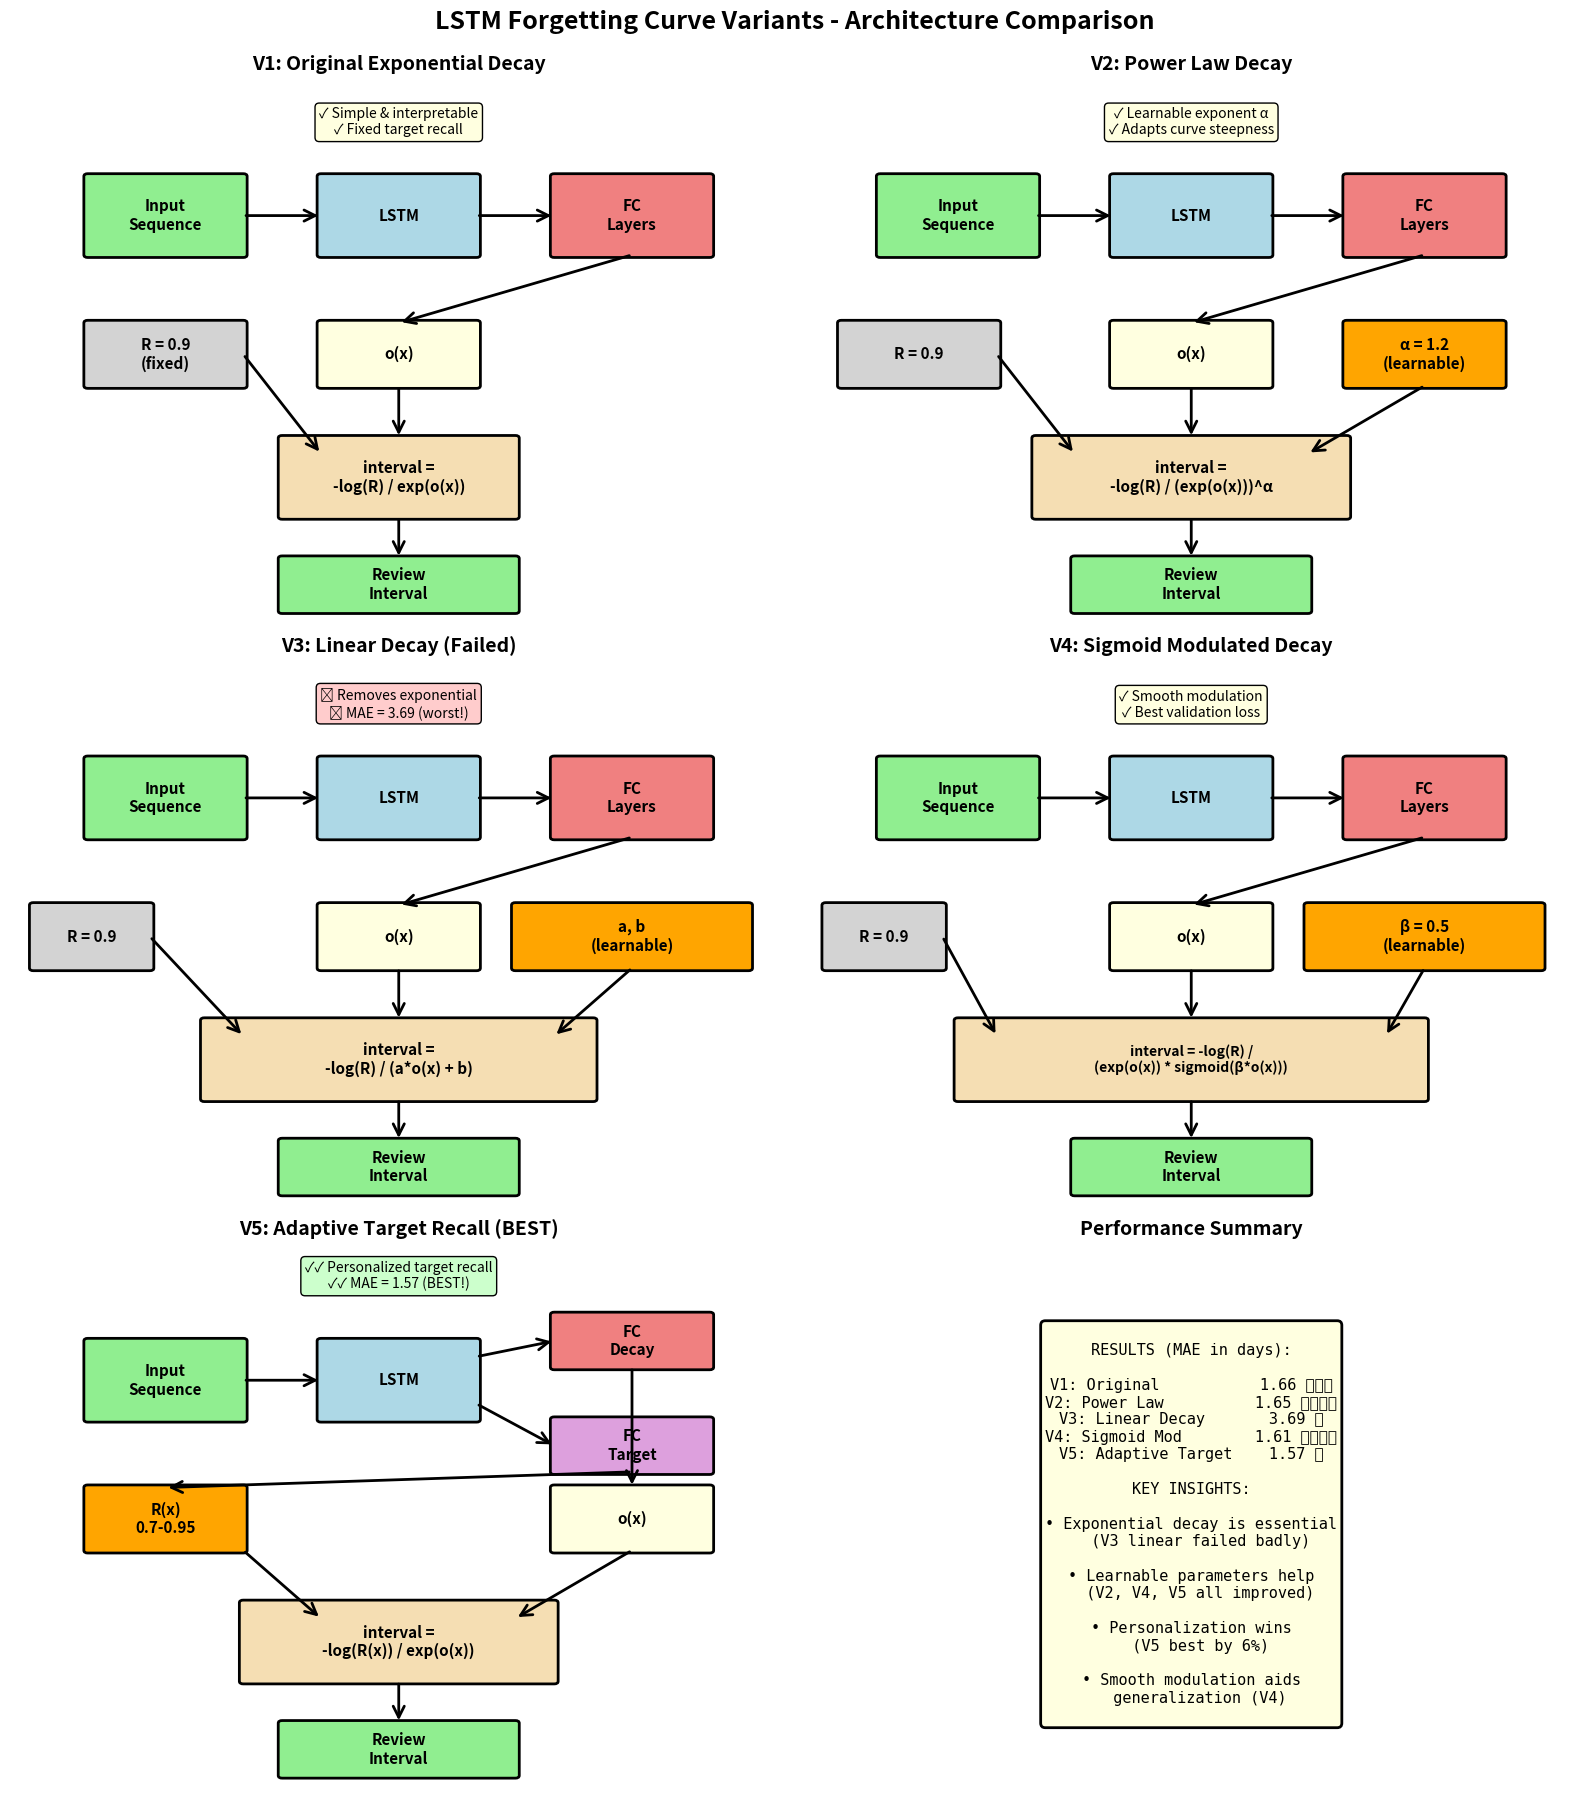

Write Python code to recreate this figure. (Note: this script raises an exception after producing the figure.)
"""
Create visual diagrams showing the architectural differences between variants
"""

import matplotlib.pyplot as plt
import matplotlib.patches as mpatches
from matplotlib.patches import FancyBboxPatch, FancyArrowPatch
import numpy as np

fig, axes = plt.subplots(3, 2, figsize=(16, 18))
fig.suptitle('LSTM Forgetting Curve Variants - Architecture Comparison', 
             fontsize=18, fontweight='bold', y=0.995)

def draw_box(ax, x, y, width, height, text, color='lightblue', fontsize=11):
    """Draw a rounded box with text"""
    box = FancyBboxPatch((x, y), width, height, 
                         boxstyle="round,pad=0.05", 
                         edgecolor='black', facecolor=color, linewidth=2)
    ax.add_patch(box)
    ax.text(x + width/2, y + height/2, text, 
           ha='center', va='center', fontsize=fontsize, fontweight='bold')

def draw_arrow(ax, x1, y1, x2, y2, label=''):
    """Draw an arrow between boxes"""
    arrow = FancyArrowPatch((x1, y1), (x2, y2),
                           arrowstyle='->', mutation_scale=20, 
                           linewidth=2, color='black')
    ax.add_patch(arrow)
    if label:
        mid_x, mid_y = (x1 + x2) / 2, (y1 + y2) / 2
        ax.text(mid_x + 0.3, mid_y, label, fontsize=9, 
               bbox=dict(boxstyle='round', facecolor='white', alpha=0.8))

# Variant 1: Original
ax = axes[0, 0]
ax.set_xlim(0, 10)
ax.set_ylim(0, 10)
ax.axis('off')
ax.set_title('V1: Original Exponential Decay', fontsize=14, fontweight='bold', pad=20)

draw_box(ax, 1, 7, 2, 1.5, 'Input\nSequence', 'lightgreen')
draw_box(ax, 4, 7, 2, 1.5, 'LSTM', 'lightblue')
draw_box(ax, 7, 7, 2, 1.5, 'FC\nLayers', 'lightcoral')
draw_arrow(ax, 3, 7.75, 4, 7.75)
draw_arrow(ax, 6, 7.75, 7, 7.75)

draw_box(ax, 4, 4.5, 2, 1.2, 'o(x)', 'lightyellow')
draw_arrow(ax, 8, 7, 5, 5.7)

draw_box(ax, 1, 4.5, 2, 1.2, 'R = 0.9\n(fixed)', 'lightgray')

draw_box(ax, 3.5, 2, 3, 1.5, 'interval =\n-log(R) / exp(o(x))', 'wheat')
draw_arrow(ax, 5, 4.5, 5, 3.5)
draw_arrow(ax, 3, 5.1, 4, 3.2)

draw_box(ax, 3.5, 0.2, 3, 1, 'Review\nInterval', 'lightgreen')
draw_arrow(ax, 5, 2, 5, 1.2)

ax.text(5, 9.3, '✓ Simple & interpretable\n✓ Fixed target recall', 
       ha='center', fontsize=10, bbox=dict(boxstyle='round', facecolor='lightyellow'))

# Variant 2: Power Law
ax = axes[0, 1]
ax.set_xlim(0, 10)
ax.set_ylim(0, 10)
ax.axis('off')
ax.set_title('V2: Power Law Decay', fontsize=14, fontweight='bold', pad=20)

draw_box(ax, 1, 7, 2, 1.5, 'Input\nSequence', 'lightgreen')
draw_box(ax, 4, 7, 2, 1.5, 'LSTM', 'lightblue')
draw_box(ax, 7, 7, 2, 1.5, 'FC\nLayers', 'lightcoral')
draw_arrow(ax, 3, 7.75, 4, 7.75)
draw_arrow(ax, 6, 7.75, 7, 7.75)

draw_box(ax, 4, 4.5, 2, 1.2, 'o(x)', 'lightyellow')
draw_arrow(ax, 8, 7, 5, 5.7)

draw_box(ax, 0.5, 4.5, 2, 1.2, 'R = 0.9', 'lightgray')
draw_box(ax, 7, 4.5, 2, 1.2, 'α = 1.2\n(learnable)', 'orange')

draw_box(ax, 3, 2, 4, 1.5, 'interval =\n-log(R) / (exp(o(x)))^α', 'wheat')
draw_arrow(ax, 5, 4.5, 5, 3.5)
draw_arrow(ax, 2.5, 5.1, 3.5, 3.2)
draw_arrow(ax, 8, 4.5, 6.5, 3.2)

draw_box(ax, 3.5, 0.2, 3, 1, 'Review\nInterval', 'lightgreen')
draw_arrow(ax, 5, 2, 5, 1.2)

ax.text(5, 9.3, '✓ Learnable exponent α\n✓ Adapts curve steepness', 
       ha='center', fontsize=10, bbox=dict(boxstyle='round', facecolor='lightyellow'))

# Variant 3: Linear Decay
ax = axes[1, 0]
ax.set_xlim(0, 10)
ax.set_ylim(0, 10)
ax.axis('off')
ax.set_title('V3: Linear Decay (Failed)', fontsize=14, fontweight='bold', pad=20)

draw_box(ax, 1, 7, 2, 1.5, 'Input\nSequence', 'lightgreen')
draw_box(ax, 4, 7, 2, 1.5, 'LSTM', 'lightblue')
draw_box(ax, 7, 7, 2, 1.5, 'FC\nLayers', 'lightcoral')
draw_arrow(ax, 3, 7.75, 4, 7.75)
draw_arrow(ax, 6, 7.75, 7, 7.75)

draw_box(ax, 4, 4.5, 2, 1.2, 'o(x)', 'lightyellow')
draw_arrow(ax, 8, 7, 5, 5.7)

draw_box(ax, 0.3, 4.5, 1.5, 1.2, 'R = 0.9', 'lightgray')
draw_box(ax, 6.5, 4.5, 3, 1.2, 'a, b\n(learnable)', 'orange')

draw_box(ax, 2.5, 2, 5, 1.5, 'interval =\n-log(R) / (a*o(x) + b)', 'wheat')
draw_arrow(ax, 5, 4.5, 5, 3.5)
draw_arrow(ax, 1.8, 5.1, 3, 3.2)
draw_arrow(ax, 8, 4.5, 7, 3.2)

draw_box(ax, 3.5, 0.2, 3, 1, 'Review\nInterval', 'lightgreen')
draw_arrow(ax, 5, 2, 5, 1.2)

ax.text(5, 9.3, '✗ Removes exponential\n✗ MAE = 3.69 (worst!)', 
       ha='center', fontsize=10, bbox=dict(boxstyle='round', facecolor='#ffcccc'))

# Variant 4: Sigmoid Modulated
ax = axes[1, 1]
ax.set_xlim(0, 10)
ax.set_ylim(0, 10)
ax.axis('off')
ax.set_title('V4: Sigmoid Modulated Decay', fontsize=14, fontweight='bold', pad=20)

draw_box(ax, 1, 7, 2, 1.5, 'Input\nSequence', 'lightgreen')
draw_box(ax, 4, 7, 2, 1.5, 'LSTM', 'lightblue')
draw_box(ax, 7, 7, 2, 1.5, 'FC\nLayers', 'lightcoral')
draw_arrow(ax, 3, 7.75, 4, 7.75)
draw_arrow(ax, 6, 7.75, 7, 7.75)

draw_box(ax, 4, 4.5, 2, 1.2, 'o(x)', 'lightyellow')
draw_arrow(ax, 8, 7, 5, 5.7)

draw_box(ax, 0.3, 4.5, 1.5, 1.2, 'R = 0.9', 'lightgray')
draw_box(ax, 6.5, 4.5, 3, 1.2, 'β = 0.5\n(learnable)', 'orange')

draw_box(ax, 2, 2, 6, 1.5, 'interval = -log(R) /\n(exp(o(x)) * sigmoid(β*o(x)))', 'wheat', fontsize=10)
draw_arrow(ax, 5, 4.5, 5, 3.5)
draw_arrow(ax, 1.8, 5.1, 2.5, 3.2)
draw_arrow(ax, 8, 4.5, 7.5, 3.2)

draw_box(ax, 3.5, 0.2, 3, 1, 'Review\nInterval', 'lightgreen')
draw_arrow(ax, 5, 2, 5, 1.2)

ax.text(5, 9.3, '✓ Smooth modulation\n✓ Best validation loss', 
       ha='center', fontsize=10, bbox=dict(boxstyle='round', facecolor='lightyellow'))

# Variant 5: Adaptive Target
ax = axes[2, 0]
ax.set_xlim(0, 10)
ax.set_ylim(0, 10)
ax.axis('off')
ax.set_title('V5: Adaptive Target Recall (BEST)', fontsize=14, fontweight='bold', pad=20)

draw_box(ax, 1, 7, 2, 1.5, 'Input\nSequence', 'lightgreen')
draw_box(ax, 4, 7, 2, 1.5, 'LSTM', 'lightblue')
draw_arrow(ax, 3, 7.75, 4, 7.75)

# Two branches
draw_box(ax, 7, 8, 2, 1, 'FC\nDecay', 'lightcoral')
draw_box(ax, 7, 6, 2, 1, 'FC\nTarget', 'plum')
draw_arrow(ax, 6, 8.2, 7, 8.5)
draw_arrow(ax, 6, 7.3, 7, 6.5)

draw_box(ax, 7, 4.5, 2, 1.2, 'o(x)', 'lightyellow')
draw_box(ax, 1, 4.5, 2, 1.2, 'R(x)\n0.7-0.95', 'orange')
draw_arrow(ax, 8, 8, 8, 5.7)
draw_arrow(ax, 8, 6, 2, 5.7)

draw_box(ax, 3, 2, 4, 1.5, 'interval =\n-log(R(x)) / exp(o(x))', 'wheat')
draw_arrow(ax, 8, 4.5, 6.5, 3.2)
draw_arrow(ax, 3, 4.5, 4, 3.2)

draw_box(ax, 3.5, 0.2, 3, 1, 'Review\nInterval', 'lightgreen')
draw_arrow(ax, 5, 2, 5, 1.2)

ax.text(5, 9.5, '✓✓ Personalized target recall\n✓✓ MAE = 1.57 (BEST!)', 
       ha='center', fontsize=10, bbox=dict(boxstyle='round', facecolor='#ccffcc'))

# Summary comparison
ax = axes[2, 1]
ax.set_xlim(0, 10)
ax.set_ylim(0, 10)
ax.axis('off')
ax.set_title('Performance Summary', fontsize=14, fontweight='bold', pad=20)

summary_text = """
RESULTS (MAE in days):

V1: Original           1.66 ⭐⭐⭐
V2: Power Law          1.65 ⭐⭐⭐⭐
V3: Linear Decay       3.69 ❌
V4: Sigmoid Mod        1.61 ⭐⭐⭐⭐
V5: Adaptive Target    1.57 🏆

KEY INSIGHTS:

• Exponential decay is essential
  (V3 linear failed badly)

• Learnable parameters help
  (V2, V4, V5 all improved)

• Personalization wins
  (V5 best by 6%)

• Smooth modulation aids
  generalization (V4)
"""

ax.text(5, 5, summary_text, ha='center', va='center', fontsize=11,
       family='monospace', bbox=dict(boxstyle='round', facecolor='lightyellow', 
                                     edgecolor='black', linewidth=2))

plt.tight_layout()
plt.savefig('variant_results/architecture_diagrams.png', dpi=300, bbox_inches='tight')
print("✓ Saved architecture diagrams")
plt.close()

# Create a simple formula comparison chart
fig, ax = plt.subplots(figsize=(14, 8))
ax.axis('off')
ax.set_xlim(0, 10)
ax.set_ylim(0, 10)

title = "Forgetting Curve Formula Comparison"
ax.text(5, 9.5, title, ha='center', fontsize=18, fontweight='bold')

formulas = [
    ("V1: Original", "interval = -log(R) / exp(o(x))", "1.66", "Baseline"),
    ("V2: Power Law", "interval = -log(R) / (exp(o(x)))^α", "1.65", "Learnable exponent"),
    ("V3: Linear", "interval = -log(R) / (a·o(x) + b)", "3.69", "Failed - no exponential"),
    ("V4: Sigmoid", "interval = -log(R) / (exp(o(x)) · sigmoid(β·o(x)))", "1.61", "Smooth modulation"),
    ("V5: Adaptive", "interval = -log(R(x)) / exp(o(x))", "1.57", "Personalized target"),
]

y_start = 8.5
y_step = 1.6

for i, (name, formula, mae, desc) in enumerate(formulas):
    y = y_start - i * y_step
    
    # Color based on performance
    if mae == "1.57":
        color = '#ccffcc'  # Best - green
    elif mae == "3.69":
        color = '#ffcccc'  # Worst - red
    else:
        color = '#ffffcc'  # Good - yellow
    
    # Draw box
    box = FancyBboxPatch((0.5, y-0.6), 9, 1.4, 
                         boxstyle="round,pad=0.1", 
                         edgecolor='black', facecolor=color, linewidth=2)
    ax.add_patch(box)
    
    # Add text
    ax.text(1, y+0.3, name, fontsize=12, fontweight='bold', va='center')
    ax.text(5, y+0.3, formula, fontsize=11, va='center', family='monospace')
    ax.text(8.5, y+0.3, f"MAE: {mae}", fontsize=11, va='center', fontweight='bold')
    ax.text(5, y-0.2, desc, fontsize=9, va='center', style='italic', color='#555555')

plt.tight_layout()
plt.savefig('variant_results/formula_comparison_chart.png', dpi=300, bbox_inches='tight')
print("✓ Saved formula comparison chart")
plt.close()

print("\n✓ All architecture diagrams saved to variant_results/")
